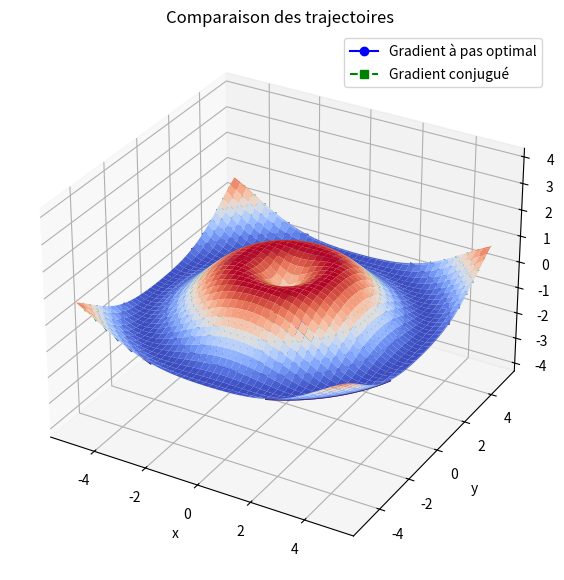

This chart was generated by the following Python code:
import numpy as np
import math
import matplotlib.pyplot as plt
import time

def quadratic(A, b, x, order=0):
    tmp = 0.5*np.transpose(x)
    tmp = np.dot(tmp, A)
    tmp = np.dot(tmp, x)
    tmp -= np.dot(np.transpose(b), x)

    if (order==0):
        return tmp
    elif(order == 1):
        return tmp,(np.dot(A, x) - b)
    elif (order == 2):
        return tmp,(np.dot(A, x)-b),A
    else:
        return -1


def rastrigin(x, order):
    n = len(x)
    s = 10*n
    p = math.pi
    for i in x:
        s+=i**2 - 10*np.cos(2*p*i)
    if (order==0):
        return s

    if (order==1):
        g = np.zeros(n)
        for i in range(n):
            g[i]=2*x[i]+20*p*np.sin(2*p*x[i])
        return (s,g)
    elif (order==2):
        g = np.zeros(n)
        h = np.zeros(n,n)
        for i in range(n):
            g[i]=2*x[i]+20*p*np.sin(2*p*x[i])
            h[i][i]=2+40*(p**2)*np.cos(2*p*x[i])
            return (s, g, h)
    else:
        return -1
        

def func(x, y):
    return np.sin(math.sqrt(x*x+y*y))



def tracer( func, x1=np.arange(-5, 5.1, 0.05), x2=np. arange(-5, 5.1, 0.05) ):
    x1, x2 = np.meshgrid(x1, x2)
    f = np.vectorize(func)
    z = f(x1,x2)
    fig = plt.figure(figsize= (7, 7) )
    axes = plt.axes (projection="3d")
    axes.plot_surface(x1, x2, z, cmap="coolwarm")
    plt.contour (x1, x2, z)
    plt.xlabel('X-axis')
    plt.ylabel('Y-axis')
    plt.title( 'Basic Contour Plot')
    plt.show()



tracer(func)


def tracer2( func, x1=np.arange(-5, 5.1, 0.05), x2=np. arange (-5, 5.1, 0.05) ):
    x1, x2 = np.meshgrid(x1, x2)
    f = np.vectorize(func)
    z = f(x1,x2)
    plt.contour (x1, x2, z)
    plt.xlabel ('X-axis')
    plt.ylabel('Y-axis*')
    plt.title (' Basic Contour Plot' )
    plt. show ()

tracer2(func)


def descente_gradient_pas_optimal_quadratique(A, b, initial_x, eps=1e-15, maximum_iterations = 100):
    time1 = time.time()
    x = initial_x
    g = np.dot(A, x) - b
    d = -g
    l = [x.copy()]
    while (np.linalg.norm((np.dot(A, x)-b),2)>=eps and maximum_iterations > 0):
        t = np.dot(g.T, g) / np.dot(np.dot(g.T, A), g)        
        x = x + np.dot(t, d)
        g = np.dot(A, x) - b
        d = -g
        l.append(x.copy())
        maximum_iterations-=1

    time2 = time.time()
    temps_tot = time2 - time1
    return x, quadratic(A, b, x, order=0), temps_tot, l

# Matrice A définie positive
A = np.array([[3, 2],
              [2, 6]])

# Vecteur b
b = np.array([2, -8])

# Point initial
initial_x = np.array([0.0, 0.0])

# Appel de la fonction
x_opt_pas, f_x_opt_pas, temps_pas, points_pas = descente_gradient_pas_optimal_quadratique(A, b, initial_x)

# Résultats

print("Dernier point (x*) :", x_opt_pas)
print("Valeur de f(x*) :", f_x_opt_pas)
print("Temps d'exécution :", temps_pas, "secondes")
print("Nombre d'itérations :", len(points_pas) - 1)



def gradient_conjugue_quadratique(A, b, initial_x, eps=1e-15):
    time1 = time.time()
    x = initial_x
    g = A @ x - b
    d = -g
    l = [x.copy()]
    while (np.linalg.norm((np.dot(A, x)-b),2)>=eps):
        t = -(g.T @ d) / (d.T @ A @ d)        
        x = x + t * d
        g = A @ x - b
        beta = (g.T @ A @ d)/(d.T @ A @ d)
        d = -g + beta * d
        l.append(x.copy())

    time2 = time.time()
    temps_tot = time2 - time1
    return x, quadratic(A, b, x, order=0), temps_tot, l

# Matrice A définie positive
A = np.array([[3, 2],
              [2, 6]])

# Vecteur b
b = np.array([2, -8])

# Point initial
initial_x = np.array([0.0, 0.0])

# Appel de la fonction
x_opt_con, f_x_opt_con, temps_con, points_con = gradient_conjugue_quadratique(A, b, initial_x)

# Résultats

print("Dernier point (x*) :", x_opt_con)
print("Valeur de f(x*) :", f_x_opt_con)
print("Temps d'exécution :", temps_con, "secondes")
print("Nombre d'itérations :", len(points_con) - 1)
print(points_con)



def comparaison(gd_xs, cg_xs):


    plt.plot([i[0] for i in gd_xs], [j[1] for j in gd_xs], 'o-', label='Gradient à pas optimal', color='blue')
    
    plt.plot([i[0] for i in cg_xs], [j[1] for j in cg_xs], 's--', label='Gradient conjugué', color='green')

    plt.title("Comparaison des trajectoires")
    plt.xlabel("x")
    plt.ylabel("y")
    plt.legend()
    plt.grid(True)
    plt.axis('equal')  
    plt.show()


print(comparaison(points_pas, points_con))